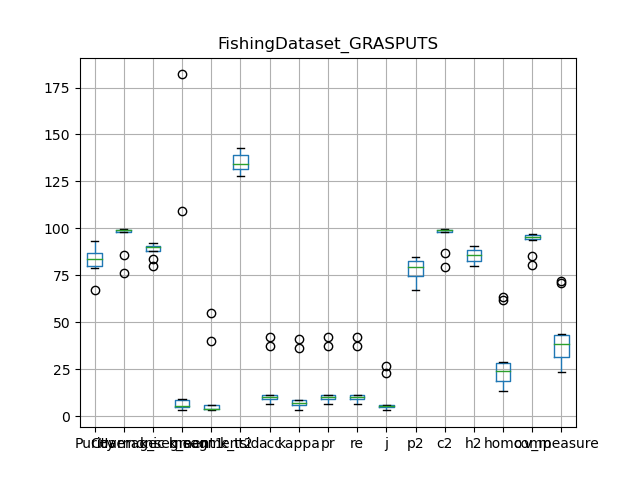

Values plotted in this chart, from the file beside it:
, Purity, Coverage, Harmonic mean, best parameters, k_segment1, k_segment2, k_tsid, acc, kappa, pr, re, j, p2, c2, h2, homo, comp, v_measure
0, 85.63, 98.79, 91.74, {'alpha': 0.3, 'partitioning_factor': 0,…, 6, 4, 131, 9.899, 6.35, 9.899, 9.899, 5.207, 69.44, 98.79, 81.55, 20.35, 94.68, 33.5
1, 91.96, 76.28, 83.39, {'alpha': 0.7, 'partitioning_factor': 0,…, 182, 55, 133, 41.93, 41.25, 41.93, 41.93, 26.53, 84.62, 79.4, 81.93, 63.44, 80.63, 71.01
2, 87.21, 97.9, 92.25, {'alpha': 0.7, 'partitioning_factor': 0,…, 9, 6, 128, 11.12, 8.32, 11.12, 11.12, 5.887, 80.81, 97.9, 88.54, 28.55, 93.99, 43.8
3, 93.14, 86.02, 89.44, {'alpha': 0.3, 'partitioning_factor': 0,…, 109, 40, 130, 37.52, 36.49, 37.52, 37.52, 23.09, 83.15, 86.95, 85.01, 62.07, 85.3, 71.85
4, 82.85, 99.65, 90.48, {'alpha': 0.7, 'partitioning_factor': 0,…, 3, 3, 142, 6.532, 3.261, 6.532, 6.532, 3.376, 82.85, 99.65, 90.48, 13.5, 96.93, 23.7
5, 83.41, 99.22, 90.63, {'alpha': 0.3, 'partitioning_factor': 0,…, 5, 4, 135, 10.24, 7.047, 10.24, 10.24, 5.396, 79.27, 99.22, 88.13, 24.05, 96.65, 38.51
6, 83.51, 99.31, 90.73, {'alpha': 0.3, 'partitioning_factor': 0,…, 5, 4, 136, 10.5, 7.091, 10.5, 10.5, 5.543, 79.39, 99.31, 88.24, 23.9, 96.51, 38.32
7, 78.83, 99.33, 87.9, {'alpha': 0.5, 'partitioning_factor': 0,…, 5, 4, 134, 8.927, 5.627, 8.927, 8.927, 4.672, 73.54, 99.33, 84.51, 18.18, 95.64, 30.56
8, 78.81, 99.2, 87.84, {'alpha': 0.3, 'partitioning_factor': 0,…, 7, 5, 143, 11.2, 8.383, 11.2, 11.2, 5.93, 77, 99.2, 86.7, 26.92, 95.2, 41.97
9, 67.17, 99.36, 80.16, {'alpha': 0.7, 'partitioning_factor': 0,…, 3, 3, 140, 7.924, 4.562, 7.924, 7.924, 4.126, 67.17, 99.36, 80.16, 17.21, 96.28, 29.2
